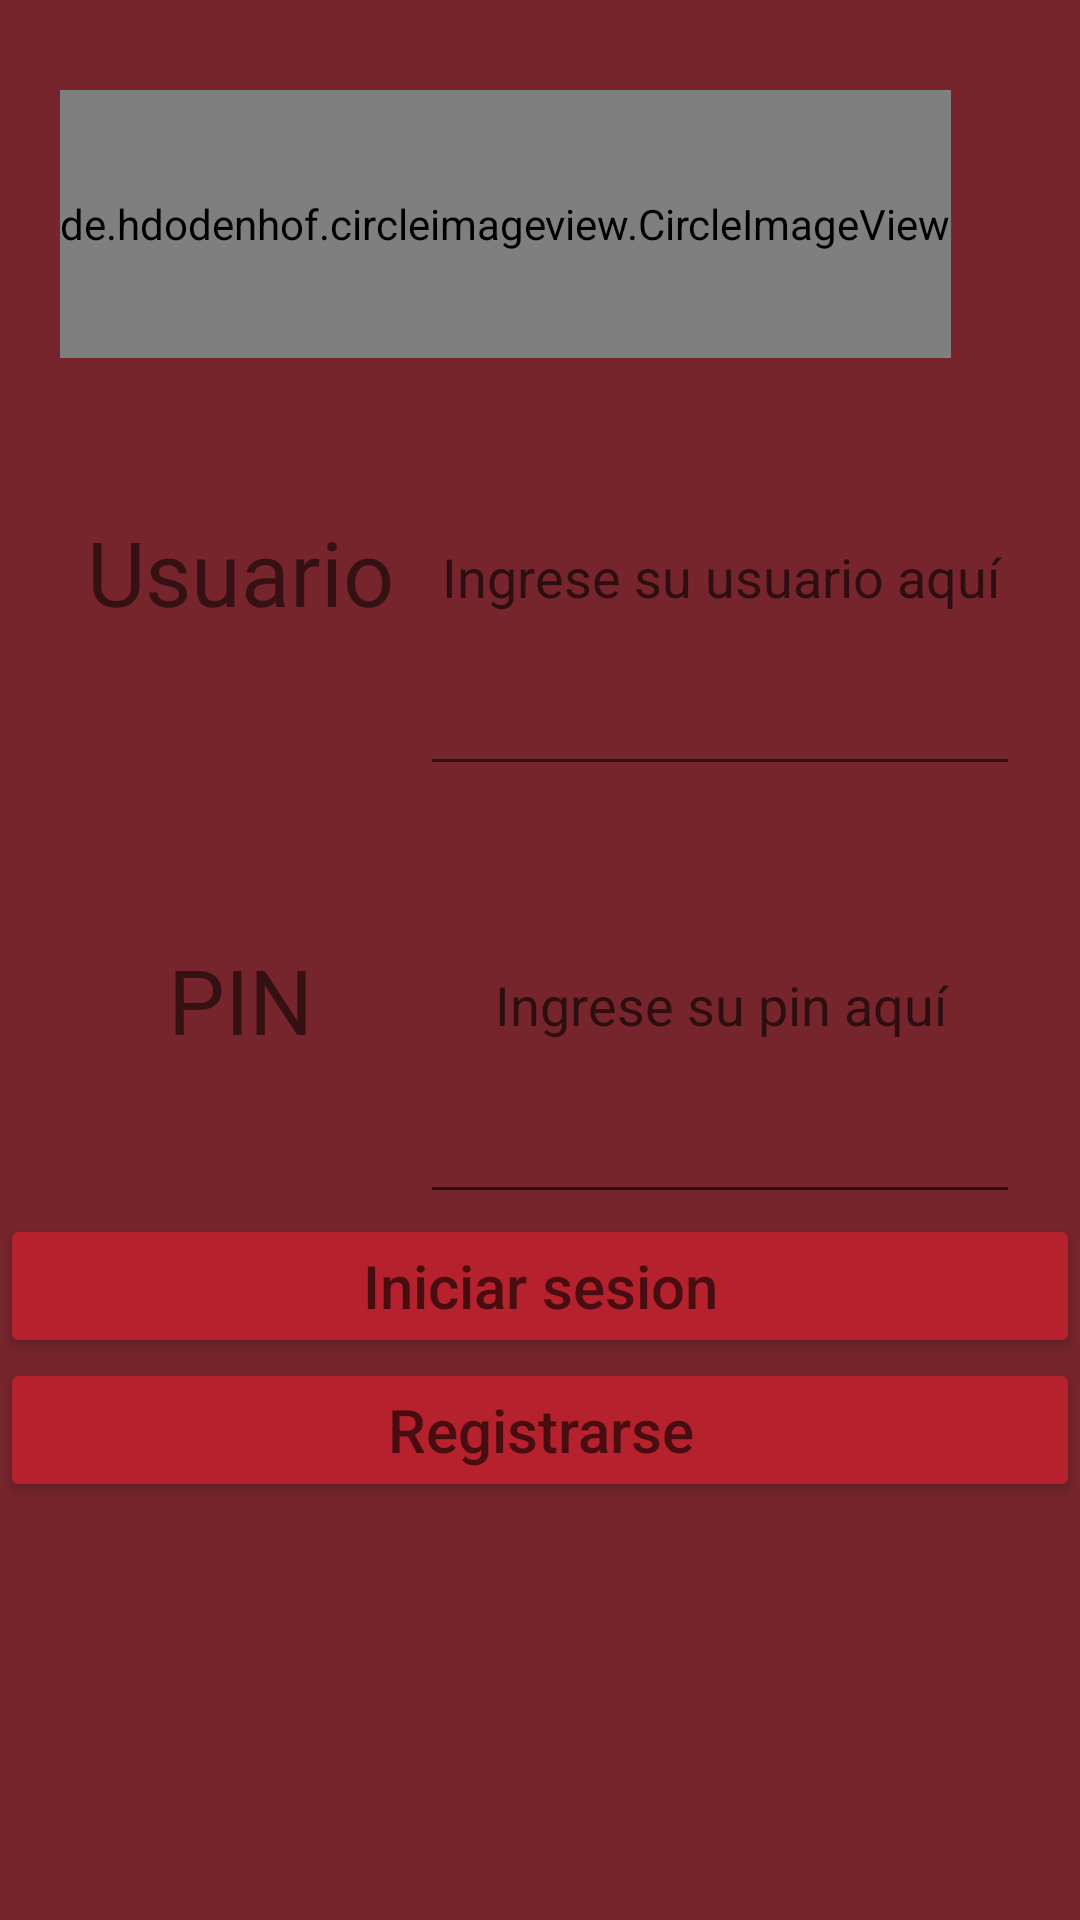

Android layout source for this screen:
<!-- AndroidManifest.xml: application theme Theme.AppCompat.Light.NoActionBar -->
<!-- res/layout/activity_main.xml -->
<?xml version="1.0" encoding="utf-8"?>
<LinearLayout xmlns:android="http://schemas.android.com/apk/res/android"
    xmlns:app="http://schemas.android.com/apk/res-auto"
    xmlns:tools="http://schemas.android.com/tools"
    android:layout_width="match_parent"
    android:layout_height="match_parent"
    tools:context=".MainActivity"
    android:orientation="vertical"
    android:background="@color/background">

    
    <de.hdodenhof.circleimageview.CircleImageView
        android:layout_width="wrap_content"
        android:layout_height="wrap_content"
        android:src="@drawable/log"
        android:layout_weight="4"

        android:layout_marginRight="20dp"
        android:layout_marginLeft="20dp"
        android:layout_marginTop="30dp"
        >
    </de.hdodenhof.circleimageview.CircleImageView>
    

    
    <LinearLayout
        android:layout_width="match_parent"
        android:layout_height="125dp"
        android:layout_weight="1"

        android:layout_marginRight="20dp"
        android:layout_marginLeft="20dp">
        <TextView
            android:layout_width="120dp"
            android:layout_height="match_parent"
            android:text="@string/usu"
            android:textSize="30sp"
            android:gravity="center">

        </TextView>

        <EditText
            android:layout_width="match_parent"
            android:layout_height="match_parent"
            android:hint="@string/usuario"
            android:gravity="center"
            android:inputType="number"

            android:id="@+id/Txtusuario">

        </EditText>

    </LinearLayout>
    

    
    <LinearLayout
        android:layout_width="match_parent"
        android:layout_height="125dp"
        android:layout_weight="1"

        android:layout_marginRight="20dp"
        android:layout_marginLeft="20dp">
        <TextView
            android:layout_width="120dp"
            android:layout_height="match_parent"
            android:text="@string/pi"
            android:textSize="30sp"
            android:gravity="center">

        </TextView>

        <EditText
            android:layout_width="match_parent"
            android:layout_height="match_parent"
            android:hint="@string/pin"
            android:gravity="center"
            android:inputType="number"

            android:id="@+id/Txtpin">

        </EditText>

    </LinearLayout>
    

    
    <LinearLayout
        android:layout_width="match_parent"
        android:layout_height="200dp"
        android:layout_weight="2"
        android:orientation="vertical">

        <Button
            android:layout_width="match_parent"
            android:layout_height="wrap_content"
            android:hint="@string/login"
            android:textSize="20sp"
            android:paddingTop="10dp"
            android:gravity="center"

            android:backgroundTint="@color/Green"

            android:id="@+id/btnLoguear">

        </Button>

        <Button
            android:layout_width="match_parent"
            android:layout_height="wrap_content"
            android:hint="@string/Registrar"
            android:textSize="20sp"
            android:paddingTop="10dp"
            android:gravity="center"

            android:backgroundTint="@color/Green"

            android:id="@+id/btnRegistrar">

        </Button>

    </LinearLayout>
    



</LinearLayout>
<!-- resources referenced by this layout -->
<resources>
  <color name="Green">#B5212C</color>
  <color name="background">#75252B</color>
  <!-- drawable log: png bitmap (drawable, 20977 bytes) -->
  <string name="Registrar">Registrarse</string>
  <string name="login">Iniciar sesion</string>
  <string name="pi">PIN</string>
  <string name="pin">Ingrese su pin aquí</string>
  <string name="usu">Usuario</string>
  <string name="usuario">Ingrese su usuario aquí</string>
</resources>
